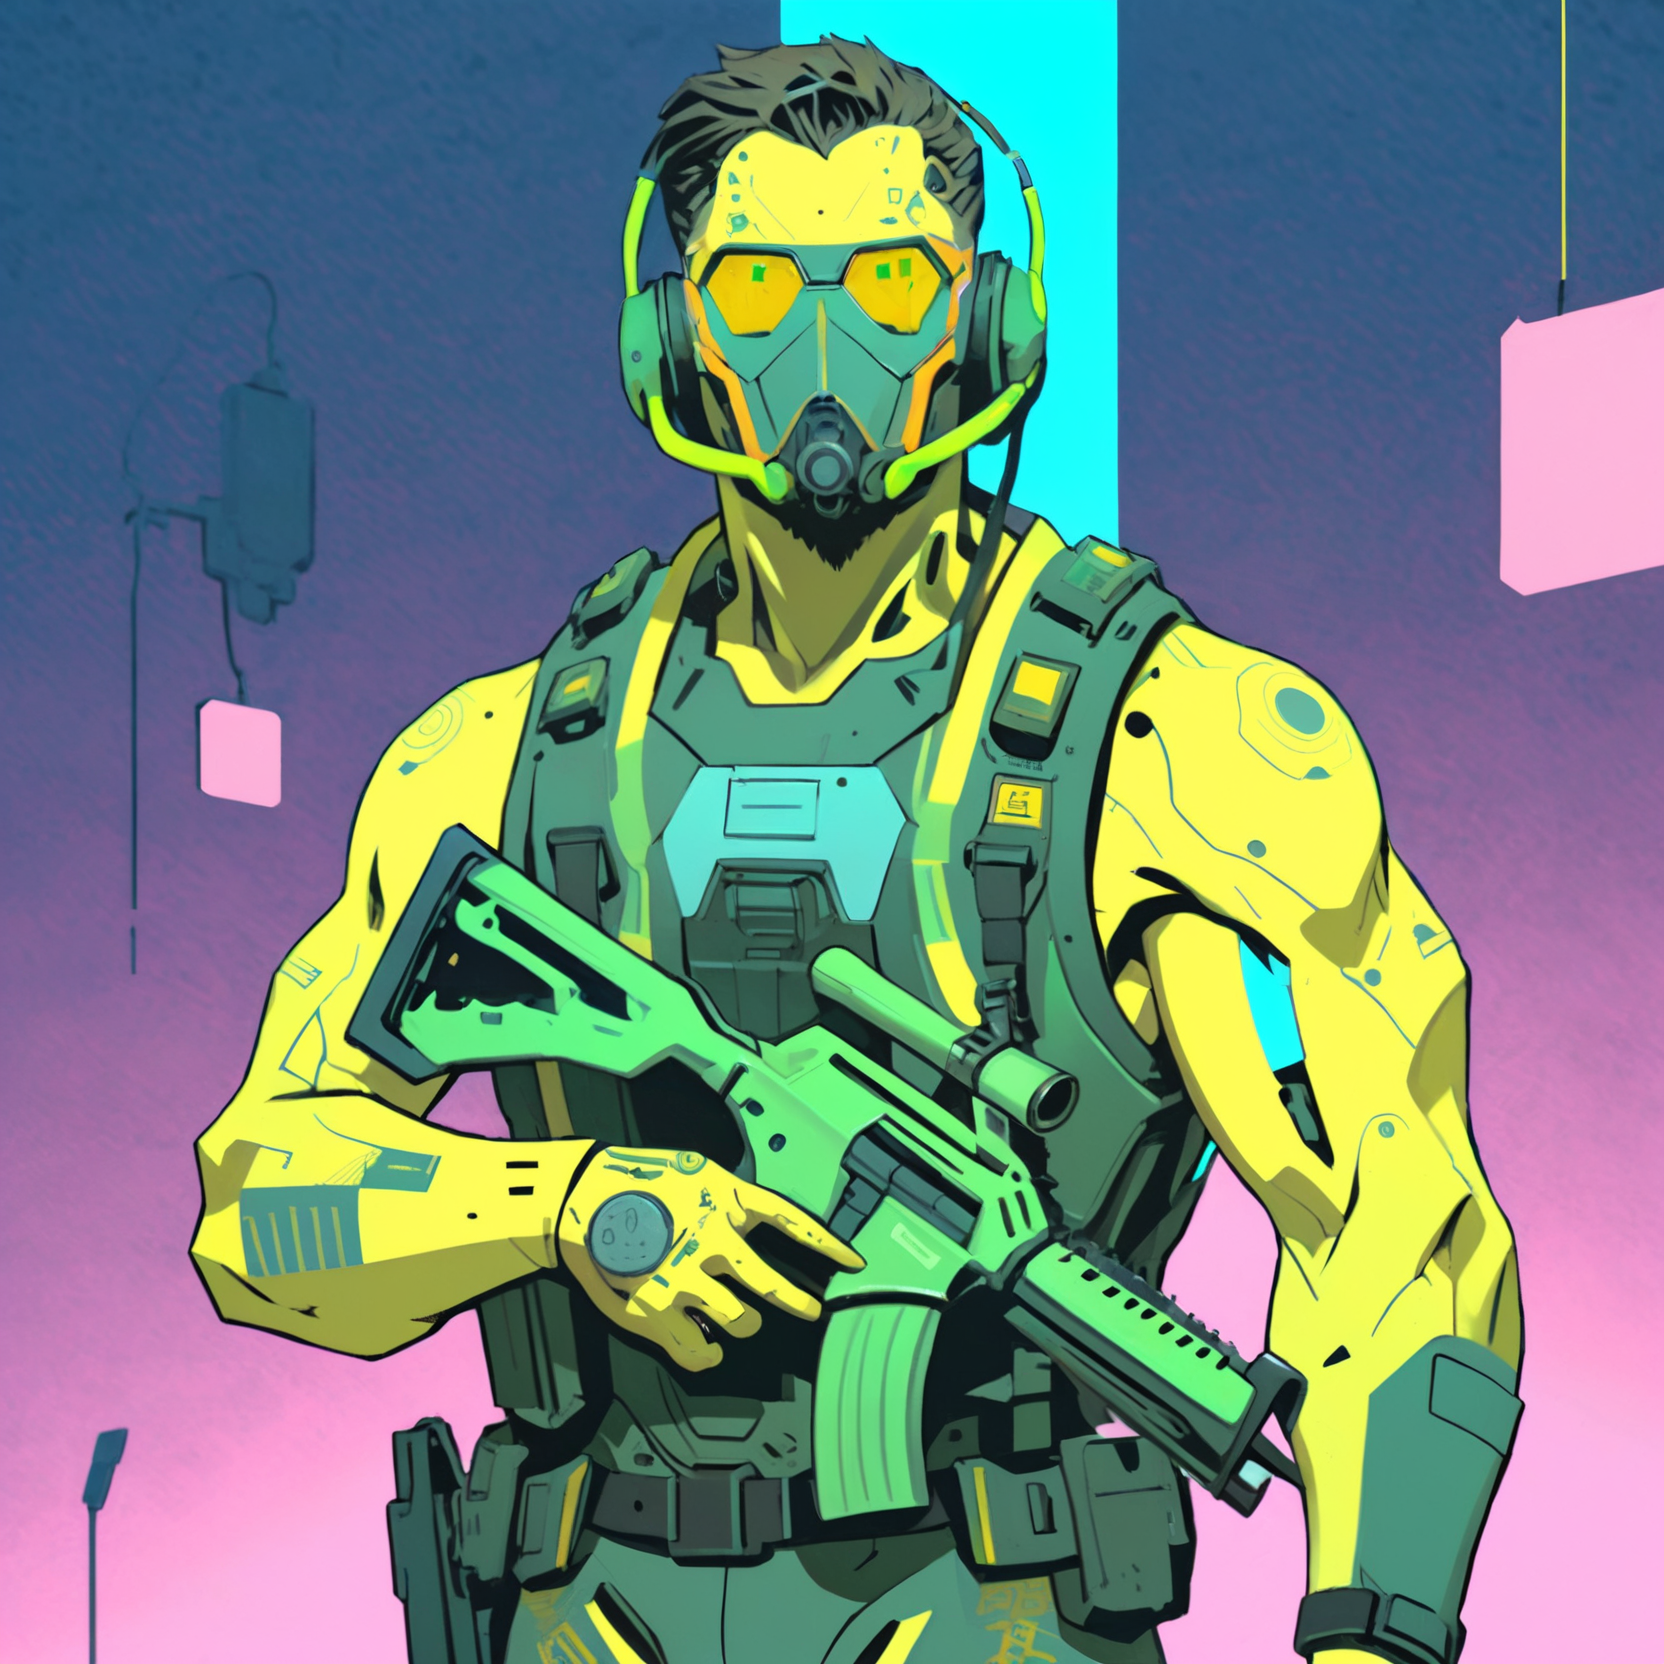
Generation parameters embedded in this image by AUTOMATIC1111 Stable Diffusion web UI or a fork of it (Forge, ...) (PNG 'parameters' text chunk):
A vibrant cyberpunk illustration, comic-book/anime hybrid, bold colors, defined line art, high-contrast neon lighting.
A male Mothership RPG Marine character, (age 42 years old:2.0).

The character is skilled in Military Training, Firearms, and Command.
These skills are represented visually through specific details:
- Military Training → unit patches and insignia
- Firearms → visible rifle sling and ammo clips
- Command → confident posture with subtle headset device

(Holding Old Dog Tags:1.8), (Distinctive Feature: cybernetic eye:1.6).
These must be clearly visible and easily identifiable.

The background is BACKGROUND, detailed yet subtle, adding depth without distracting from the character.

Bust shot, centered composition, clean silhouette, no extra text or logos,  CXL-Mech
Negative prompt: Compression artifacts, bad art, worst quality, low quality, plastic, fake, bad limbs, conjoined, featureless, bad features, incorrect objects, watermark, ((signature):1.25), logo, zip2d_neg
Steps: 40, Sampler: DPM++ 2M, Schedule type: Karras, CFG scale: 7, Seed: 465309959, Size: 832x832, Model hash: 6330883d2c, Model: artium_v20, Denoising strength: 0.3, RNG: CPU, ControlNet 0: "Module: CLIP-ViT-H (IPAdapter), Model: ip-adapter-plus_sdxl_vit-h [bc449f62], Weight: 0.35, Resize Mode: ResizeMode.INNER_FIT, Processor Res: 0.5, Threshold A: 0.5, Threshold B: 0.5, Guidance Start: 0.3, Guidance End: 0.7, Pixel Perfect: False, Control Mode: ControlMode.BALANCED, Hr Option: HiResFixOption.BOTH", ControlNet 1: "Module: CLIP-ViT-H (IPAdapter), Model: ip-adapter-plus-face_sdxl_vit-h [368cf551], Weight: 1, Resize Mode: ResizeMode.INNER_FIT, Processor Res: 0.5, Threshold A: 0.5, Threshold B: 0.5, Guidance Start: 0.1, Guidance End: 0.9, Pixel Perfect: False, Control Mode: ControlMode.BALANCED, Hr Option: HiResFixOption.BOTH", Hires CFG Scale: 7, Hires upscale: 2, Hires steps: 15, Hires upscaler: ESRGAN_4x, TI hashes: "CXL-Mech: 000b204acc87, CXL-Mech: 000b204acc87, CXL-Mech: 000b204acc87, CXL-Mech: 000b204acc87, CXL-Mech: 000b204acc87, CXL-Mech: 000b204acc87, CXL-Mech: 000b204acc87, CXL-Mech: 000b204acc87, CXL-Mech: 000b204acc87, CXL-Mech: 000b204acc87, CXL-Mech: 000b204acc87, CXL-Mech: 000b204acc87, CXL-Mech: 000b204acc87, CXL-Mech: 000b204acc87, CXL-Mech: 000b204acc87, CXL-Mech: 000b204acc87, zip2d_neg: a764ec702efd, zip2d_neg: a764ec702efd, CXL-Mech: 000b204acc87, CXL-Mech: 000b204acc87, zip2d_neg: a764ec702efd, zip2d_neg: a764ec702efd", Pad conds: True, Version: f1.0.0v2-v1.10.1RC-latest-2454-g9086b215